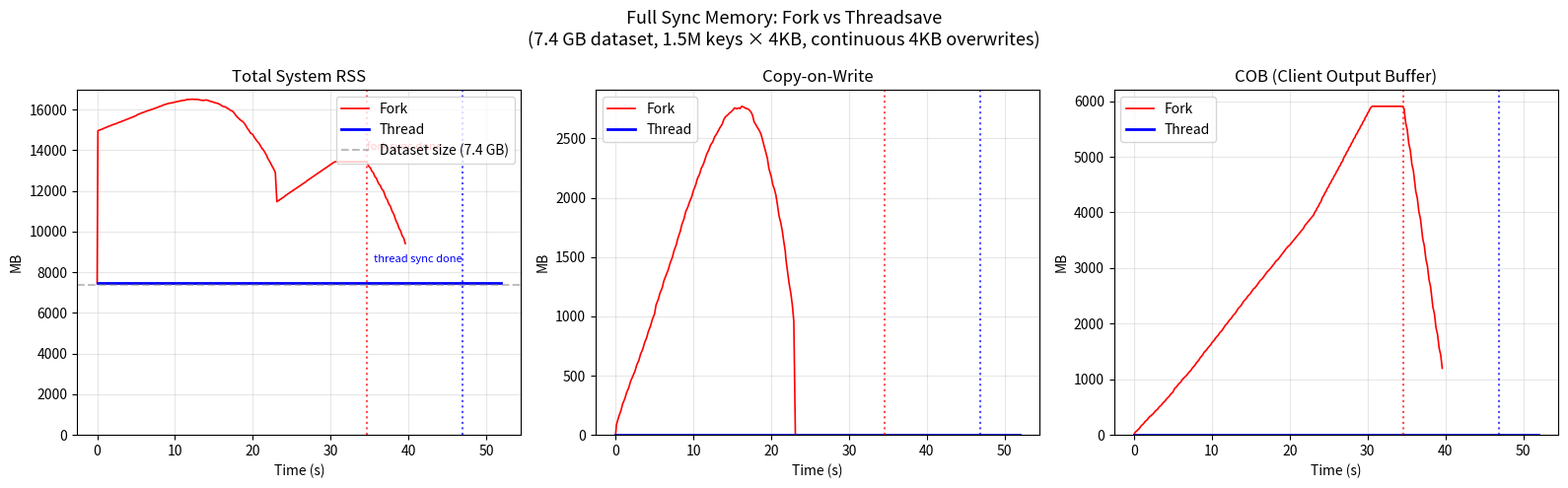

Write the Python code that produced this figure.
#!/usr/bin/env python3
"""Generate comparison graphs for fork vs thread full sync experiment."""
import matplotlib
matplotlib.use('Agg')
import matplotlib.pyplot as plt

fork_data = [
    (0.0,7470,0,0),(0.1,14964,84,40),(0.4,15007,154,80),(0.7,15047,208,120),
    (0.9,15089,261,162),(1.2,15131,308,200),(1.4,15167,354,237),(1.7,15205,401,275),
    (1.9,15243,448,313),(2.2,15281,494,350),(2.5,15318,540,387),(2.7,15356,587,425),
    (3.0,15394,631,460),(3.2,15430,680,499),(3.5,15468,726,536),(3.7,15505,773,574),
    (4.0,15543,822,613),(4.2,15583,871,653),(4.5,15621,921,692),(4.7,15659,971,732),
    (5.0,15699,1020,772),(5.2,15759,1097,833),(5.5,15798,1146,873),(5.7,15835,1196,913),
    (6.0,15870,1243,951),(6.2,15904,1299,997),(6.5,15945,1350,1037),(6.8,15979,1400,1078),
    (7.0,16012,1448,1118),(7.3,16043,1499,1161),(7.5,16077,1551,1205),(7.8,16112,1605,1249),
    (8.0,16151,1658,1294),(8.3,16187,1715,1341),(8.5,16225,1771,1388),(8.8,16262,1825,1436),
    (9.0,16285,1881,1486),(9.3,16319,1925,1526),(9.5,16325,1965,1567),(9.8,16348,2012,1611),
    (10.0,16371,2060,1658),(10.3,16392,2110,1703),(10.5,16415,2159,1748),(10.8,16436,2201,1792),
    (11.0,16450,2247,1836),(11.3,16463,2286,1878),(11.5,16493,2328,1923),(11.7,16497,2367,1966),
    (12.0,16503,2407,2011),(12.2,16517,2444,2056),(12.5,16496,2473,2099),(12.7,16508,2510,2143),
    (13.0,16489,2541,2187),(13.2,16479,2565,2233),(13.4,16458,2590,2277),(13.7,16451,2621,2318),
    (13.9,16470,2659,2360),(14.1,16470,2682,2407),(14.4,16426,2698,2448),(14.6,16400,2712,2492),
    (14.9,16376,2728,2534),(15.1,16337,2742,2576),(15.3,16328,2758,2618),(15.6,16290,2750,2655),
    (15.8,16244,2758,2694),(16.0,16195,2752,2734),(16.2,16152,2771,2774),(16.5,16128,2764,2813),
    (16.7,16071,2754,2852),(16.9,16039,2752,2891),(17.1,15969,2745,2931),(17.4,15924,2723,2971),
    (17.6,15835,2695,3006),(17.8,15727,2639,3041),(18.0,15637,2619,3076),(18.2,15566,2595,3120),
    (18.5,15458,2563,3155),(18.7,15419,2533,3192),(18.9,15332,2483,3230),(19.1,15221,2430,3267),
    (19.3,15082,2380,3304),(19.5,14981,2334,3341),(19.7,14846,2246,3377),(20.0,14778,2179,3412),
    (20.2,14636,2109,3448),(20.4,14528,2074,3482),(20.6,14426,2022,3516),(20.8,14344,1939,3551),
    (21.0,14212,1847,3585),(21.2,14083,1797,3618),(21.4,13996,1729,3652),(21.6,13863,1636,3687),
    (21.8,13733,1550,3721),(21.9,13623,1473,3755),(22.1,13495,1375,3790),(22.3,13361,1276,3823),
    (22.5,13207,1202,3856),(22.7,13073,1102,3889),(22.9,12907,959,3925),(23.1,11468,0,3961),
    (23.2,11505,0,3998),(23.4,11543,0,4036),(23.5,11582,0,4075),(23.7,11621,0,4113),
    (23.8,11659,0,4151),(24.0,11698,0,4190),(24.1,11738,0,4229),(24.2,11777,0,4268),
    (24.4,11816,0,4307),(24.5,11856,0,4346),(24.7,11894,0,4385),(24.8,11934,0,4424),
    (25.0,11973,0,4463),(25.1,12012,0,4501),(25.3,12051,0,4540),(25.4,12090,0,4578),
    (25.6,12128,0,4616),(25.7,12166,0,4654),(25.9,12205,0,4693),(26.0,12244,0,4731),
    (26.2,12283,0,4770),(26.3,12322,0,4809),(26.5,12361,0,4847),(26.6,12400,0,4886),
    (26.8,12439,0,4924),(26.9,12477,0,4962),(27.0,12515,0,5000),(27.2,12554,0,5039),
    (27.3,12593,0,5078),(27.5,12632,0,5116),(27.6,12671,0,5155),(27.8,12711,0,5195),
    (27.9,12751,0,5234),(28.1,12791,0,5275),(28.2,12831,0,5314),(28.4,12871,0,5353),
    (28.5,12910,0,5392),(28.7,12949,0,5430),(28.8,12988,0,5469),(29.0,13026,0,5507),
    (29.1,13065,0,5546),(29.3,13104,0,5585),(29.4,13144,0,5624),(29.6,13183,0,5663),
    (29.7,13223,0,5703),(29.9,13263,0,5743),(30.0,13303,0,5782),(30.2,13343,0,5821),
    (30.3,13381,0,5859),(30.5,13419,0,5896),(30.6,13436,0,5907),(30.8,13436,0,5907),
    (30.9,13436,0,5907),(31.1,13436,0,5907),(31.2,13436,0,5907),(31.4,13436,0,5907),
    (31.5,13436,0,5907),(31.7,13436,0,5907),(31.8,13436,0,5907),(32.0,13436,0,5907),
    (32.1,13436,0,5907),(32.2,13436,0,5907),(32.4,13436,0,5907),(32.5,13436,0,5907),
    (32.7,13436,0,5907),(32.8,13436,0,5907),(33.0,13436,0,5907),(33.1,13436,0,5907),
    (33.3,13436,0,5907),(33.4,13436,0,5907),(33.6,13436,0,5907),(33.7,13436,0,5907),
    (33.9,13436,0,5907),(34.0,13436,0,5907),(34.2,13436,0,5907),(34.3,13436,0,5907),
    (34.5,13436,0,5907),(34.6,13436,0,5888),(34.7,13404,0,5861),(34.8,13299,0,5738),
    (34.9,13218,0,5612),(35.1,13137,0,5488),(35.2,13064,0,5363),(35.3,12975,0,5239),
    (35.5,12894,0,5115),(35.6,12789,0,4991),(35.7,12700,0,4867),(35.9,12619,0,4744),
    (36.0,12514,0,4621),(36.1,12425,0,4501),(36.2,12344,0,4378),(36.4,12263,0,4254),
    (36.5,12165,0,4131),(36.6,12085,0,4011),(36.8,11995,0,3888),(36.9,11885,0,3765),
    (37.0,11772,0,3645),(37.1,11667,0,3522),(37.3,11560,0,3399),(37.4,11436,0,3279),
    (37.5,11348,0,3159),(37.7,11237,0,3035),(37.8,11126,0,2912),(37.9,11011,0,2790),
    (38.1,10873,0,2667),(38.2,10776,0,2544),(38.3,10655,0,2420),(38.4,10540,0,2298),
    (38.6,10389,0,2174),(38.7,10273,0,2051),(38.8,10159,0,1927),(39.0,10037,0,1804),
    (39.1,9909,0,1681),(39.2,9795,0,1561),(39.4,9682,0,1441),(39.5,9556,0,1320),
    (39.6,9413,0,1198),
]

# Thread is flat
thread_times = [i * 0.15 for i in range(347)]
thread_data = [(t, 7480, 0, 0) for t in thread_times]

fork_sync_end = 34.6
thread_sync_end = 46.9  # approximate from data

dataset_mb = 7401

def unzip(data):
    return [d[0] for d in data], [d[1] for d in data], [d[2] for d in data], [d[3] for d in data]

ft, frss, fcow, fcob = unzip(fork_data)
tt, trss, tcow, tcob = unzip(thread_data)

fig, axes = plt.subplots(1, 3, figsize=(16, 5))
fig.suptitle('Full Sync Memory: Fork vs Threadsave\n(7.4 GB dataset, 1.5M keys × 4KB, continuous 4KB overwrites)', fontsize=13)

# --- Total RSS ---
ax = axes[0]
ax.plot(ft, frss, 'r-', linewidth=1.2, label='Fork')
ax.plot(tt, trss, 'b-', linewidth=2, label='Thread')
ax.axhline(y=dataset_mb, color='gray', linestyle='--', alpha=0.5, label='Dataset size (7.4 GB)')
ax.axvline(x=fork_sync_end, color='r', linestyle=':', alpha=0.7)
ax.axvline(x=thread_sync_end, color='b', linestyle=':', alpha=0.7)
ax.annotate('fork sync done', xy=(fork_sync_end, 14000), fontsize=8, color='r', ha='left')
ax.annotate('thread sync done', xy=(thread_sync_end, 8500), fontsize=8, color='b', ha='right')
ax.set_xlabel('Time (s)')
ax.set_ylabel('MB')
ax.set_title('Total System RSS')
ax.legend(loc='upper right')
ax.grid(True, alpha=0.3)
ax.set_ylim(bottom=0)

# --- CoW ---
ax = axes[1]
ax.plot(ft, fcow, 'r-', linewidth=1.2, label='Fork')
ax.plot(tt, tcow, 'b-', linewidth=2, label='Thread')
ax.axvline(x=fork_sync_end, color='r', linestyle=':', alpha=0.7)
ax.axvline(x=thread_sync_end, color='b', linestyle=':', alpha=0.7)
ax.set_xlabel('Time (s)')
ax.set_ylabel('MB')
ax.set_title('Copy-on-Write')
ax.legend()
ax.grid(True, alpha=0.3)
ax.set_ylim(bottom=0)

# --- COB ---
ax = axes[2]
ax.plot(ft, fcob, 'r-', linewidth=1.2, label='Fork')
ax.plot(tt, tcob, 'b-', linewidth=2, label='Thread')
ax.axvline(x=fork_sync_end, color='r', linestyle=':', alpha=0.7)
ax.axvline(x=thread_sync_end, color='b', linestyle=':', alpha=0.7)
ax.set_xlabel('Time (s)')
ax.set_ylabel('MB')
ax.set_title('COB (Client Output Buffer)')
ax.legend()
ax.grid(True, alpha=0.3)
ax.set_ylim(bottom=0)

plt.tight_layout()
plt.savefig('experiment_memory_results.png', dpi=150, bbox_inches='tight')
print("Saved: experiment_memory_results.png")
